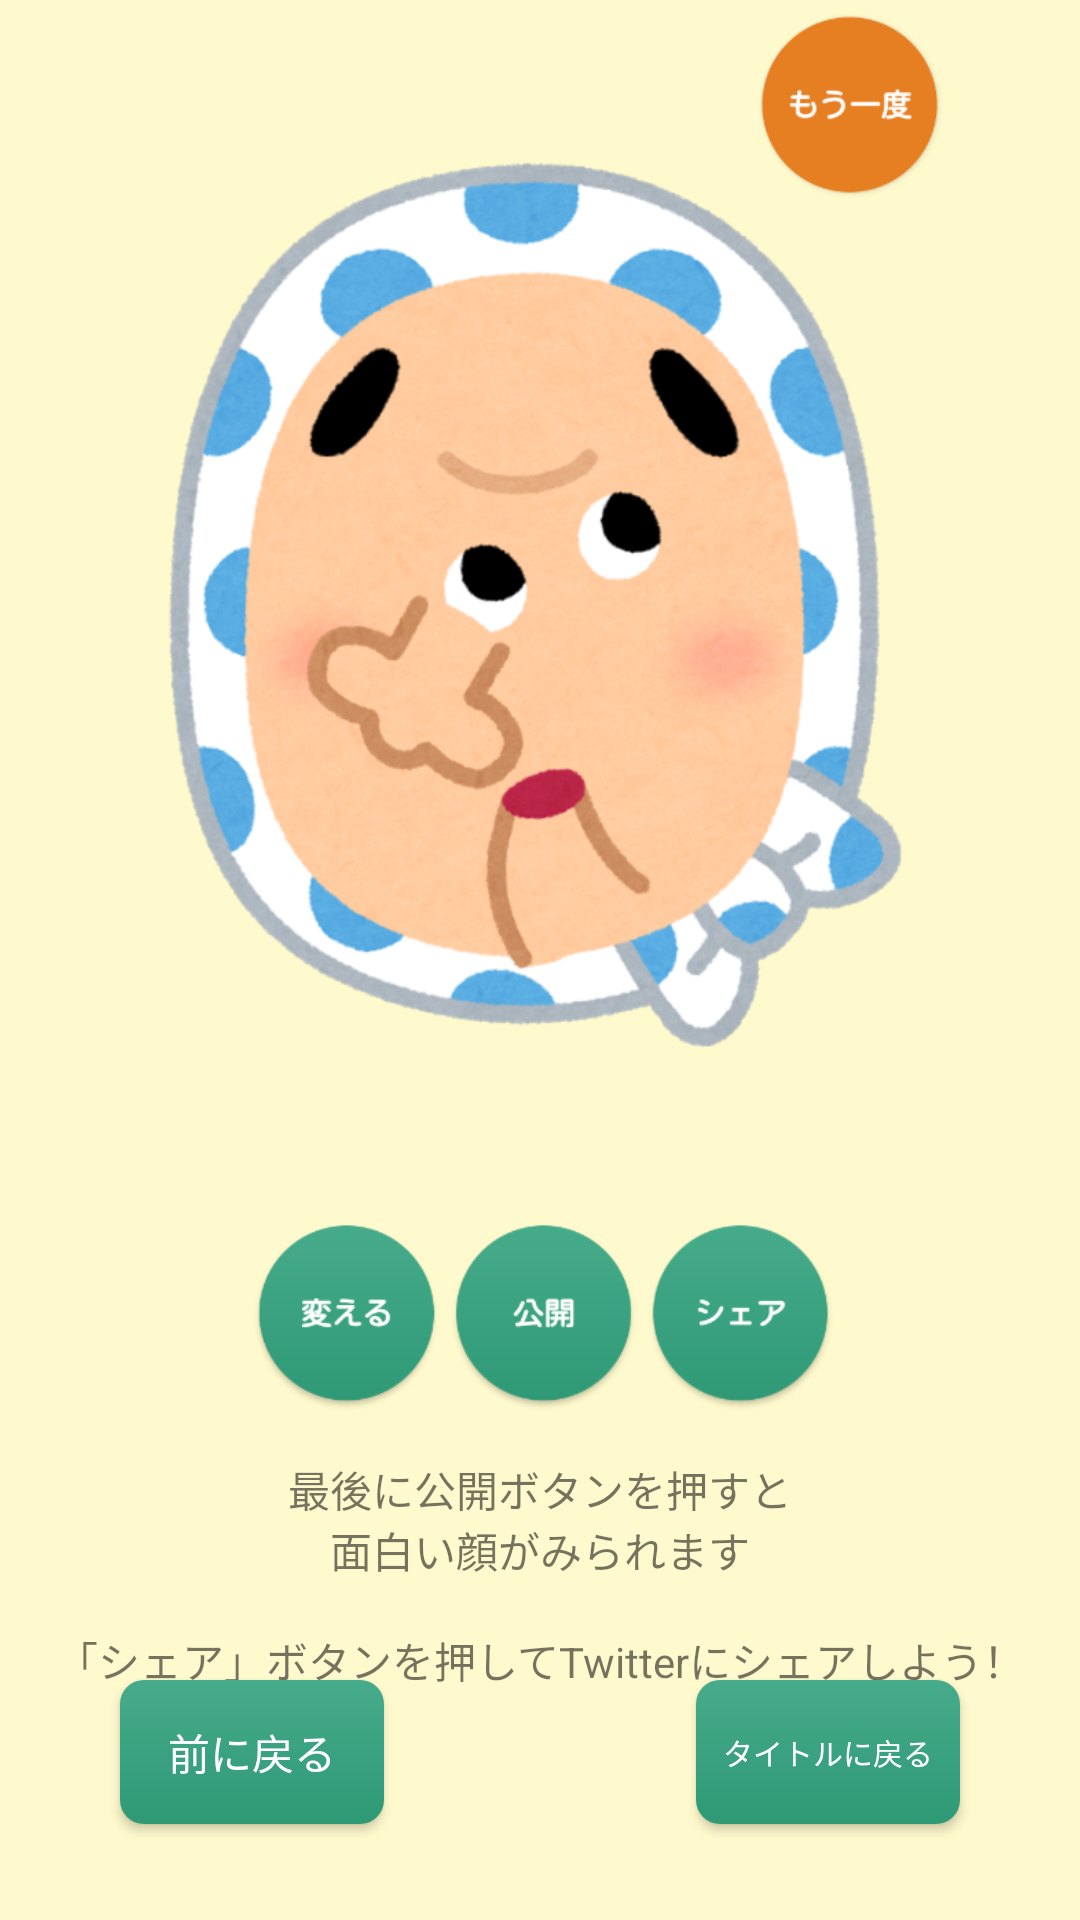

Android layout source for this screen:
<!-- AndroidManifest.xml: application theme AppTheme -->
<!-- res/layout/fragment_how_to_play_3.xml -->
<?xml version="1.0" encoding="utf-8"?>
<androidx.constraintlayout.widget.ConstraintLayout xmlns:android="http://schemas.android.com/apk/res/android"
    xmlns:app="http://schemas.android.com/apk/res-auto"
    xmlns:tools="http://schemas.android.com/tools"
    android:layout_width="match_parent"
    android:layout_height="match_parent"
    android:background="@color/background"
    tools:context=".how.HowToPlayFragment">

    


    <ImageView
        android:id="@+id/imageView"
        android:layout_width="415dp"
        android:layout_height="474dp"
        app:layout_constraintEnd_toEndOf="parent"
        app:layout_constraintStart_toStartOf="parent"
        app:layout_constraintTop_toTopOf="parent"
        app:srcCompat="@drawable/sample3" />

    <TextView
        android:id="@+id/howTo_play_text3"
        android:layout_width="wrap_content"
        android:layout_height="wrap_content"
        android:layout_marginTop="15dp"
        android:text="@string/howTo_play_text_3"
        android:textAlignment="center"
        app:layout_constraintBottom_toTopOf="@+id/back_button_3"
        app:layout_constraintEnd_toEndOf="parent"
        app:layout_constraintHorizontal_bias="0.5"
        app:layout_constraintStart_toStartOf="parent"
        app:layout_constraintTop_toBottomOf="@+id/imageView" />

    <Button
        android:id="@+id/back_button_3"
        android:layout_width="wrap_content"
        android:layout_height="wrap_content"
        android:layout_marginStart="40dp"
        android:layout_marginBottom="32dp"
        android:background="@drawable/frame_style_of_buttons"
        android:text="@string/go_back"
        android:textColor="@color/white"
        app:layout_constraintBottom_toBottomOf="parent"
        app:layout_constraintStart_toStartOf="parent" />

    <Button
        android:id="@+id/next_button_3"
        android:layout_width="wrap_content"
        android:layout_height="wrap_content"
        android:layout_marginEnd="40dp"
        android:layout_marginBottom="32dp"
        android:background="@drawable/frame_style_of_buttons"
        android:text="@string/go_back_title"
        android:textSize="10sp"
        android:textColor="@color/white"
        app:layout_constraintBottom_toBottomOf="parent"
        app:layout_constraintEnd_toEndOf="parent" />


</androidx.constraintlayout.widget.ConstraintLayout>
<!-- resources referenced by this layout -->
<resources>
  <color name="background">#fffacd</color>
  <color name="white">#ffffff</color>
  <!-- drawable frame_style_of_buttons (drawable) -->
  <?xml version="1.0" encoding="utf-8"?>
  <selector xmlns:android="http://schemas.android.com/apk/res/android">
  
  
  
      
      <item android:state_pressed="false">
          
          <shape android:shape="rectangle">
  
              
              <corners android:radius="@dimen/buttonRadius" />
  
              
              
  
              <gradient android:angle="90"
                  android:endColor="@color/button_endcolor"
                  android:startColor="@color/colorPrimary"
                  android:type="linear"/>
  
          </shape>
      </item>
  
      <item android:state_pressed="true">
          
          <shape android:shape="rectangle">
  
              
              <corners android:radius="@dimen/buttonRadius" />
  
              
              
              <gradient android:angle="90"
                  android:endColor="@color/colorPrimary"
                  android:startColor="@color/button_endcolor"
                  android:type="linear"/>
  
          </shape>
      </item>
  
  </selector>
  <!-- drawable sample3: png bitmap (drawable-v24, 417148 bytes) -->
  <string name="go_back">前に戻る</string>
  <string name="go_back_title">タイトルに戻る</string>
  <string name="howTo_play_text_3">最後に公開ボタンを押すと\n面白い顔がみられます\n\n「シェア」ボタンを押してTwitterにシェアしよう！</string>
  <style name="AppTheme" parent="Theme.AppCompat.Light.NoActionBar">
          
          <item name="colorPrimary">@color/colorPrimary</item>
          <item name="colorPrimaryDark">@color/colorPrimary</item>
          <item name="colorAccent">@color/colorAccent</item>
          <item name="fontFamily">@font/kosugi_maru</item>
      </style>
  <dimen name="buttonRadius">8dp</dimen>
  <color name="button_endcolor">#46ab8a</color>
  <color name="colorPrimary">#2f9976</color>
  <color name="colorAccent">#D81B60</color>
</resources>
